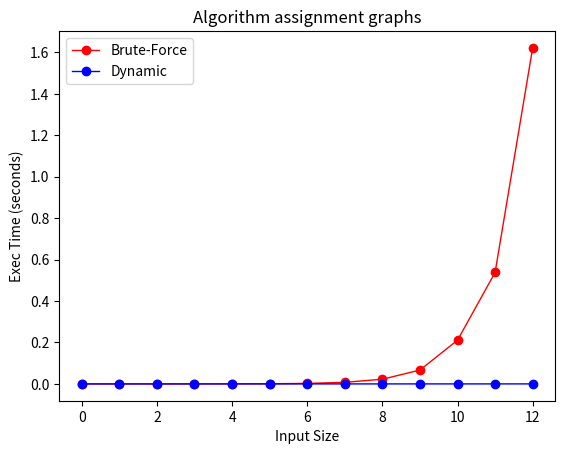

Reproduce this figure in Python.
#M代表是矩陣鏈乘法的function
#m先代表乘法所需次數的maximum
import sys
import time
import matplotlib.pyplot as plt

def M(p, i, j, split_points):
    if i == j:
        return 0
    
    m = sys.maxsize
    optimal_split = None
    
    for k in range(i, j):
        scalar_mult = (M(p, i, k, split_points) +
                       M(p, k+1, j, split_points) +
                       p[i-1] * p[k] * p[j])
                       
        if scalar_mult < m:
            m = scalar_mult
            optimal_split = k
    
    split_points[i][j] = optimal_split
    
    return m

#split_points[i][j]代表的是從第i個矩陣道第j個矩陣的最佳切分點
def optimal_parenthesis(split_points, i, j):
    if i == j:
        print("A" + str(i), end="")
        return
    
    print("(", end="")
    optimal_parenthesis(split_points, i, split_points[i][j])
    optimal_parenthesis(split_points, split_points[i][j] + 1, j)
    print(")", end="")




def optimal_matrix_chain_mult(p):
    n = len(p) - 1 
    
    split_points = [[0] * (n+1) for _ in range(n+1)]
    
    min_scalar_mult = M(p, 1, n, split_points)
    
    print("Min multiplications:", min_scalar_mult)
    print("Optimal Parenthesis:", end=" ")
    optimal_parenthesis(split_points, 1, n)
    print()



def optimal_mult(p):
    n = len(p) - 1
    
    m = [[0] * n for _ in range(n)]
    s = [[0] * n for _ in range(n)]
    
    for i in range(n):
        m[i][i] = 0
    
    for l in range(2, n + 1):
        for i in range(n - l + 1):
            j = i + l - 1
            m[i][j] = sys.maxsize
            
            for k in range(i, j):
                temp_cost = m[i][k] + m[k + 1][j] + p[i] * p[k + 1] * p[j + 1]
                
                if temp_cost < m[i][j]:
                    m[i][j] = temp_cost
                    s[i][j] = k
    
    min_scalar_mult = m[0][n - 1]
    
    print("Minimum scalar multiplications:", min_scalar_mult)
    print("Optimal Parenthesis:", end=" ")
    print_optimal_parenthesis(s, 0, n - 1)
    print()




def print_optimal_parenthesis(s, i, j):
    if i == j:
        print("A" + str(i + 1), end="")
        return
    
    print("(", end="")
    print_optimal_parenthesis(s, i, s[i][j])
    print_optimal_parenthesis(s, s[i][j] + 1, j)
    print(")", end="")


time1 = []
print("==============brute_force=================")
matrix_chain = [5,10,3,12]
for i in range(13):
    matrix_chain.append(5)
    start = time.time()
    optimal_matrix_chain_mult(matrix_chain)
    end = time.time()
    execution_time = end - start
    print("Execution time:", execution_time)
    time1.append(execution_time)

time2 = []
print("==============dynamic=================")
matrix_chain = [5,10,3,12]
for i in range(13):
    start = time.time()
    matrix_chain.append(5)
    optimal_mult(matrix_chain)
    end = time.time()
    execution_time = end-start
    print("Execution time:", execution_time)
    time2.append(execution_time)
# print(time1)
# print(time2)
plt.plot(time1, label="Brute-Force",marker = "o",linewidth = 1,color = 'r')
plt.plot(time2, label="Dynamic",marker = "o",linewidth = 1,color = 'b')
plt.title("Algorithm assignment graphs")
plt.xlabel("Input Size")
plt.ylabel("Exec Time (seconds)")
plt.legend()
plt.show()






